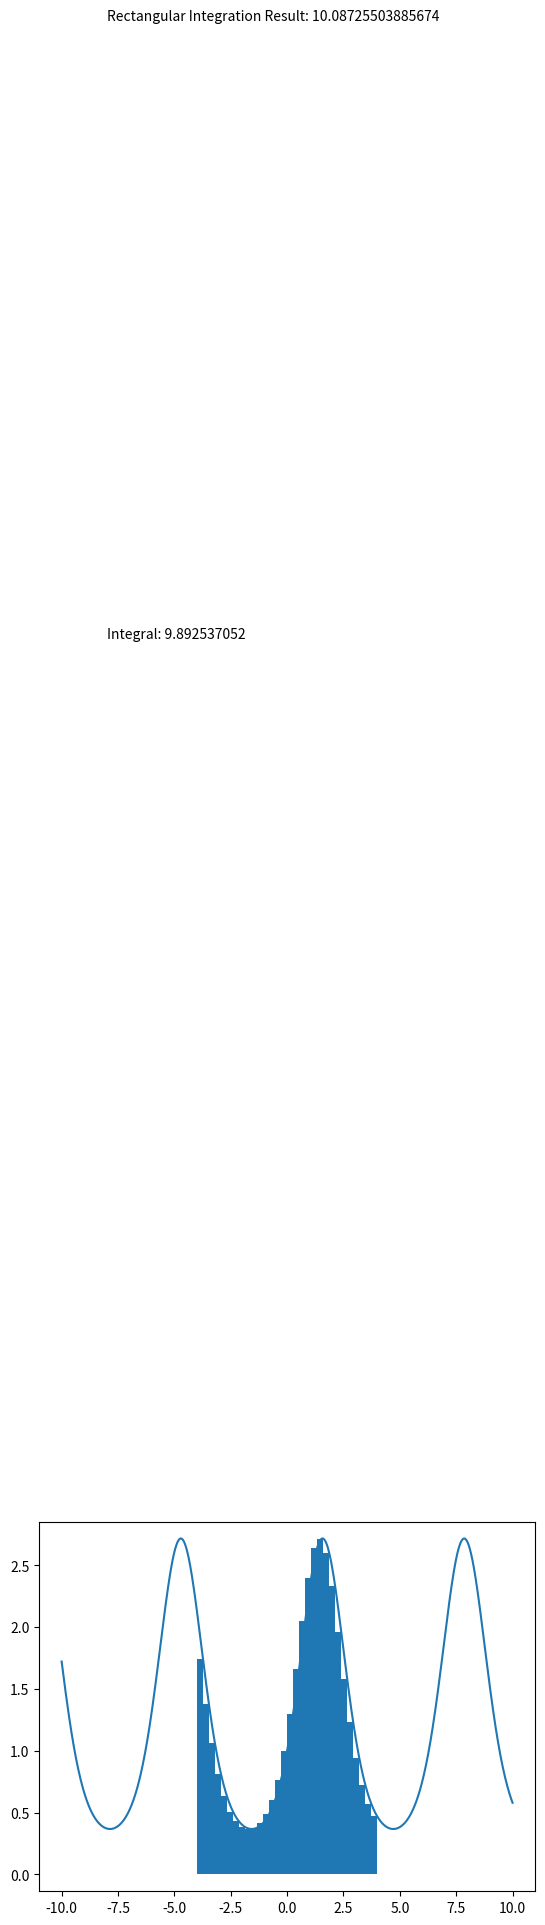

Write the Python code that produced this figure.
import matplotlib.pyplot as plt
import numpy as np
from matplotlib.patches import Rectangle

X = np.linspace(-10, 10, 1000)

y = np.e**(np.sin(X))
def func(x):
    return np.e**(np.sin(x))

func_int = 9.892537052

rect_num = 30
inter = [-4,4]


inter_dist = (inter[1]-inter[0])
rect_width = inter_dist/rect_num

rect_areas = []

fig, ax = plt.subplots()
ax.plot(X,y)

for rect in range(rect_num):
    rect_areas.append(rect_width*func(inter[0] + rect*rect_width))
    ax.add_patch(Rectangle(((inter[0] + rect*rect_width), 0), rect_width, func(inter[0] + (rect+1)*rect_width)))


integral_approx = sum(rect_areas)
print(integral_approx)
plt.text(-8,15,"Rectangular Integration Result: " + str(integral_approx))
plt.text(-8,10,"Integral: " + str(func_int))
plt.show()